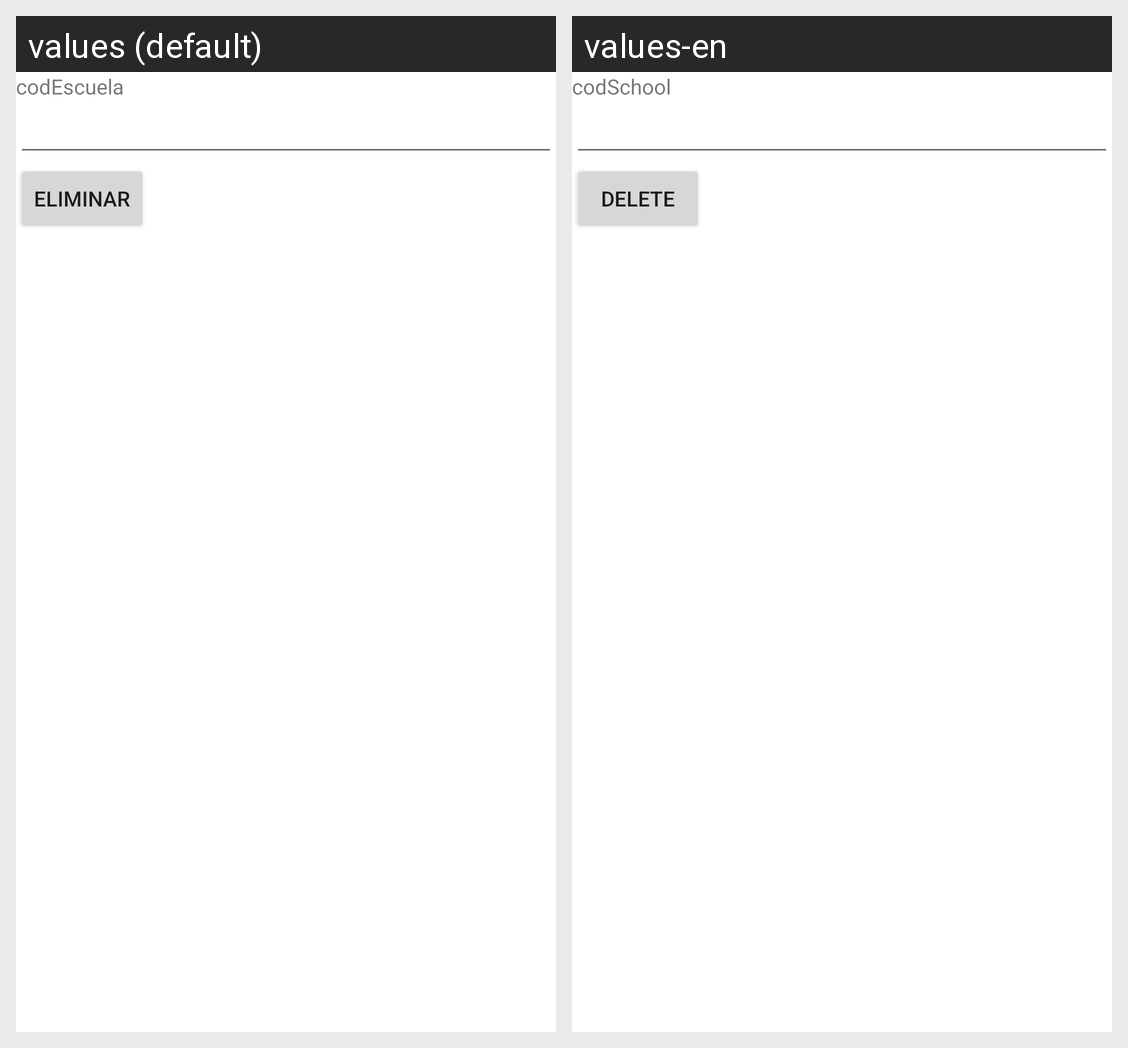

The Android screen above is rendered under two locales of the same app. Produce the string resources it draws, with the default and per-locale values.
Android screen res/layout/activity_escuela_borrar.xml rendered under 2 locales, left to right: values (default), values-en. Device: Nexus 5 (rendered at 1080×1920; each locale shown at half size, 540×960, under a caption strip naming it); theme Theme.ControlDeProcesosAdministrativos.
Strings drawn on this screen, with the default value and each locale's value (text and hints the layout hard-codes, and strings that could not be matched under every locale, appear in the picture but are not listed):

codEscuela
  values: codEscuela
  values-en: codSchool

eliminar
  values: Eliminar
  values-en: Delete
